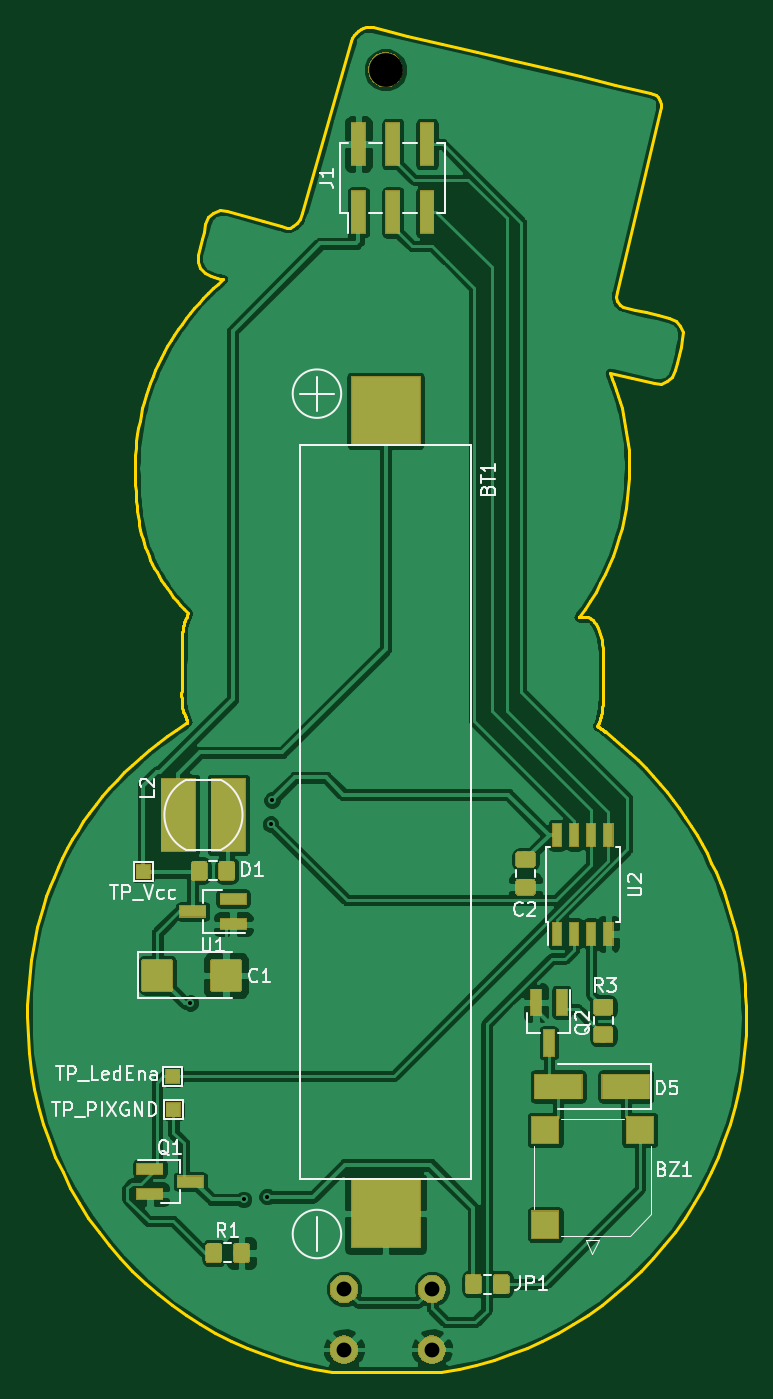
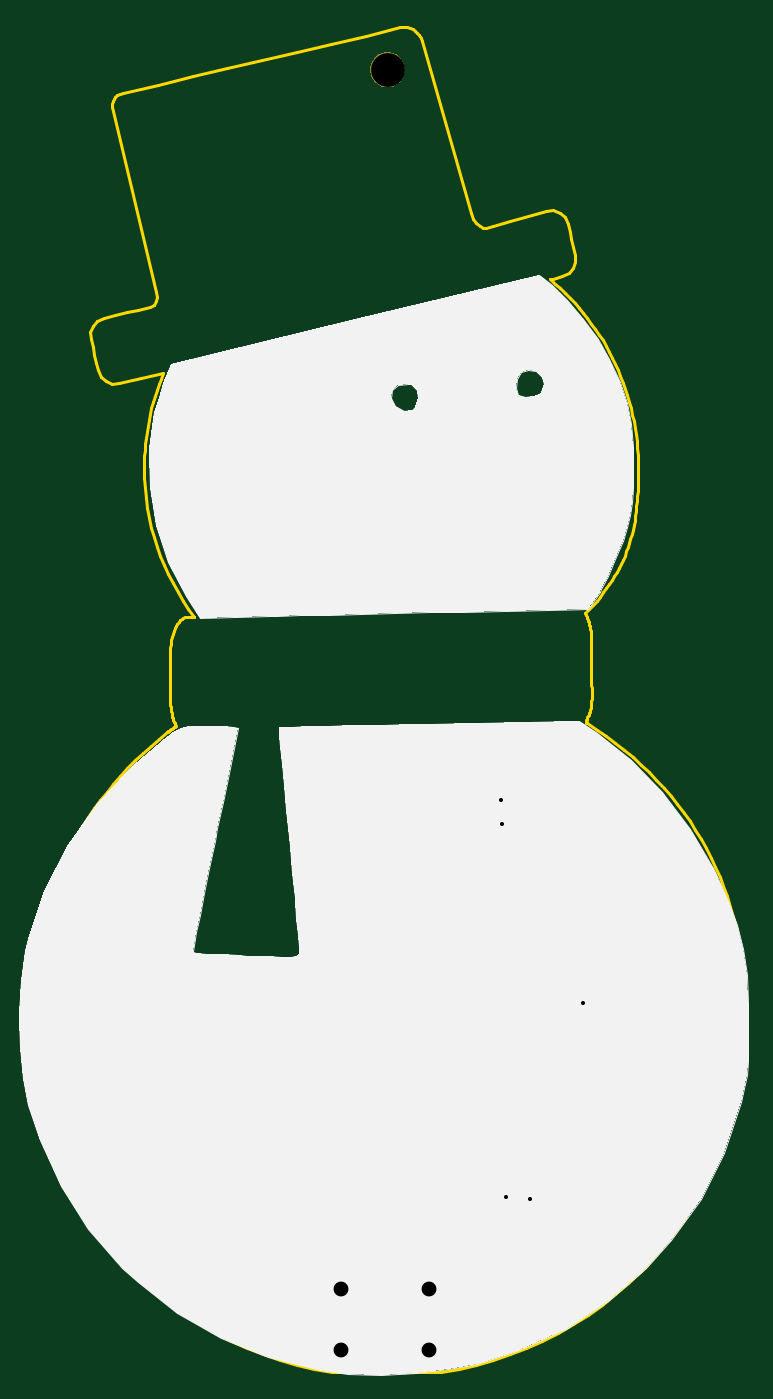
Circuit board: 9 layer files. Board 53.2 x 99.6 mm.
- bottom_copper: Simple_Christamas_Ornament-B.Cu.gbr (5257 bytes)
- bottom_mask: Simple_Christamas_Ornament-B.Mask.gbr (9163 bytes)
- bottom_silk: Simple_Christamas_Ornament-B.SilkS.gbr (13758 bytes)
- outline: Simple_Christamas_Ornament-Edge.Cuts.gbr (35346 bytes)
- top_copper: Simple_Christamas_Ornament-F.Cu.gbr (164119 bytes)
- top_mask: Simple_Christamas_Ornament-F.Mask.gbr (23931 bytes)
- top_silk: Simple_Christamas_Ornament-F.SilkS.gbr (20466 bytes)
- drill: Simple_Christamas_Ornament-NPTH.drl (178 bytes)
- drill: Simple_Christamas_Ornament-PTH.drl (316 bytes)

=== bottom_copper: Simple_Christamas_Ornament-B.Cu.gbr ===
G04 #@! TF.GenerationSoftware,KiCad,Pcbnew,(5.0.1)-4*
G04 #@! TF.CreationDate,2019-03-02T12:17:37+01:00*
G04 #@! TF.ProjectId,Simple_Christamas_Ornament,53696D706C655F436872697374616D61,rev?*
G04 #@! TF.SameCoordinates,Original*
G04 #@! TF.FileFunction,Copper,L2,Bot,Signal*
G04 #@! TF.FilePolarity,Positive*
%FSLAX46Y46*%
G04 Gerber Fmt 4.6, Leading zero omitted, Abs format (unit mm)*
G04 Created by KiCad (PCBNEW (5.0.1)-4) date 02/03/2019 12:17:37*
%MOMM*%
%LPD*%
G01*
G04 APERTURE LIST*
G04 #@! TA.AperFunction,SMDPad,CuDef*
%ADD10R,1.500000X1.000000*%
G04 #@! TD*
G04 #@! TA.AperFunction,ComponentPad*
%ADD11C,2.000000*%
G04 #@! TD*
G04 #@! TA.AperFunction,ViaPad*
%ADD12C,0.600000*%
G04 #@! TD*
G04 #@! TA.AperFunction,Conductor*
%ADD13C,0.300000*%
G04 #@! TD*
G04 #@! TA.AperFunction,Conductor*
%ADD14C,0.200000*%
G04 #@! TD*
G04 #@! TA.AperFunction,NonConductor*
%ADD15C,0.254000*%
G04 #@! TD*
G04 APERTURE END LIST*
D10*
G04 #@! TO.P,D2,3*
G04 #@! TO.N,/PIX_GND*
X128741000Y-102311000D03*
G04 #@! TO.P,D2,4*
G04 #@! TO.N,/LedData_MISO*
X128741000Y-99111000D03*
G04 #@! TO.P,D2,2*
G04 #@! TO.N,Net-(D2-Pad2)*
X133641000Y-102311000D03*
G04 #@! TO.P,D2,1*
G04 #@! TO.N,VCC*
X133641000Y-99111000D03*
G04 #@! TD*
G04 #@! TO.P,D3,1*
G04 #@! TO.N,VCC*
X127672000Y-112636500D03*
G04 #@! TO.P,D3,2*
G04 #@! TO.N,Net-(D3-Pad2)*
X127672000Y-115836500D03*
G04 #@! TO.P,D3,4*
G04 #@! TO.N,Net-(D2-Pad2)*
X122772000Y-112636500D03*
G04 #@! TO.P,D3,3*
G04 #@! TO.N,/PIX_GND*
X122772000Y-115836500D03*
G04 #@! TD*
G04 #@! TO.P,D4,3*
G04 #@! TO.N,/PIX_GND*
X128233000Y-129997000D03*
G04 #@! TO.P,D4,4*
G04 #@! TO.N,Net-(D3-Pad2)*
X128233000Y-126797000D03*
G04 #@! TO.P,D4,2*
G04 #@! TO.N,Net-(D4-Pad2)*
X133133000Y-129997000D03*
G04 #@! TO.P,D4,1*
G04 #@! TO.N,VCC*
X133133000Y-126797000D03*
G04 #@! TD*
D11*
G04 #@! TO.P,SW1,2*
G04 #@! TO.N,GND*
X143078200Y-139678800D03*
G04 #@! TO.P,SW1,1*
G04 #@! TO.N,/Button*
X143078200Y-135178800D03*
G04 #@! TO.P,SW1,2*
G04 #@! TO.N,GND*
X136578200Y-139678800D03*
G04 #@! TO.P,SW1,1*
G04 #@! TO.N,/Button*
X136578200Y-135178800D03*
G04 #@! TD*
D12*
G04 #@! TO.N,VCC*
X125196600Y-113995200D03*
X130886200Y-128346200D03*
X131241800Y-98983800D03*
G04 #@! TO.N,/PIX_GND*
X129133600Y-128549400D03*
G04 #@! TO.N,/LedData_MISO*
X131140200Y-100761800D03*
G04 #@! TD*
D13*
G04 #@! TO.N,VCC*
X134691000Y-99111000D02*
X135864600Y-100284600D01*
X133641000Y-99111000D02*
X134691000Y-99111000D01*
X135864600Y-100284600D02*
X135864600Y-102641400D01*
X127672000Y-110834000D02*
X127672000Y-112636500D01*
X135864600Y-102641400D02*
X127672000Y-110834000D01*
X132883000Y-126797000D02*
X133133000Y-126797000D01*
X129362200Y-115126700D02*
X129362200Y-116206302D01*
X129362200Y-116206302D02*
X129387600Y-116231702D01*
X127672000Y-113436500D02*
X129362200Y-115126700D01*
X129387600Y-116231702D02*
X129387600Y-123301600D01*
X129387600Y-123301600D02*
X132883000Y-126797000D01*
X127672000Y-113436500D02*
X127672000Y-112636500D01*
X127113300Y-113995200D02*
X127672000Y-113436500D01*
X125196600Y-113995200D02*
X127113300Y-113995200D01*
X133133000Y-126797000D02*
X132435400Y-126797000D01*
X132435400Y-126797000D02*
X130886200Y-128346200D01*
X133513800Y-98983800D02*
X133641000Y-99111000D01*
X131241800Y-98983800D02*
X133513800Y-98983800D01*
G04 #@! TO.N,/PIX_GND*
X127983000Y-129997000D02*
X128233000Y-129997000D01*
X122772000Y-124786000D02*
X127983000Y-129997000D01*
X122772000Y-115836500D02*
X122772000Y-124786000D01*
X122772000Y-115036500D02*
X122772000Y-115836500D01*
X120573800Y-112838300D02*
X122772000Y-115036500D01*
X120573800Y-109428200D02*
X120573800Y-112838300D01*
X127691000Y-102311000D02*
X120573800Y-109428200D01*
X128741000Y-102311000D02*
X127691000Y-102311000D01*
X128233000Y-129450000D02*
X129133600Y-128549400D01*
X128233000Y-129997000D02*
X128233000Y-129450000D01*
D14*
G04 #@! TO.N,Net-(D2-Pad2)*
X123722000Y-112636500D02*
X122772000Y-112636500D01*
X124015500Y-112636500D02*
X123722000Y-112636500D01*
X133641000Y-103011000D02*
X124015500Y-112636500D01*
X133641000Y-102311000D02*
X133641000Y-103011000D01*
G04 #@! TO.N,Net-(D3-Pad2)*
X128233000Y-116397500D02*
X127672000Y-115836500D01*
X128233000Y-126797000D02*
X128233000Y-116397500D01*
G04 #@! TO.N,/LedData_MISO*
X130641800Y-100761800D02*
X131140200Y-100761800D01*
X128741000Y-99111000D02*
X128991000Y-99111000D01*
X128991000Y-99111000D02*
X130641800Y-100761800D01*
G04 #@! TD*
D15*
G36*
X132842254Y-72040377D02*
X132918555Y-72307431D01*
X132943459Y-73552637D01*
X132869529Y-74218005D01*
X132765570Y-74550673D01*
X132621842Y-74598583D01*
X132221330Y-74575023D01*
X125906500Y-73509871D01*
X124352227Y-73171119D01*
X125115551Y-73023379D01*
X127753543Y-72668265D01*
X132709404Y-72010855D01*
X132842254Y-72040377D01*
X132842254Y-72040377D01*
G37*
X132842254Y-72040377D02*
X132918555Y-72307431D01*
X132943459Y-73552637D01*
X132869529Y-74218005D01*
X132765570Y-74550673D01*
X132621842Y-74598583D01*
X132221330Y-74575023D01*
X125906500Y-73509871D01*
X124352227Y-73171119D01*
X125115551Y-73023379D01*
X127753543Y-72668265D01*
X132709404Y-72010855D01*
X132842254Y-72040377D01*
M02*

=== bottom_mask: Simple_Christamas_Ornament-B.Mask.gbr (9163 bytes, source omitted) ===
=== bottom_silk: Simple_Christamas_Ornament-B.SilkS.gbr (13758 bytes, source omitted) ===
=== outline: Simple_Christamas_Ornament-Edge.Cuts.gbr (35346 bytes, source omitted) ===
=== top_copper: Simple_Christamas_Ornament-F.Cu.gbr (164119 bytes, source omitted) ===
=== top_mask: Simple_Christamas_Ornament-F.Mask.gbr (23931 bytes, source omitted) ===
=== top_silk: Simple_Christamas_Ornament-F.SilkS.gbr (20466 bytes, source omitted) ===
=== drill: Simple_Christamas_Ornament-NPTH.drl ===
M48
;DRILL file {KiCad (5.0.1)-4} date 02/03/2019 12:17:40
;FORMAT={-:-/ absolute / inch / decimal}
FMAT,2
INCH,TZ
T1C0.0984
%
G90
G05
M72
T1
X5.498Y-1.7675
T0
M30

=== drill: Simple_Christamas_Ornament-PTH.drl ===
M48
;DRILL file {KiCad (5.0.1)-4} date 02/03/2019 12:17:40
;FORMAT={-:-/ absolute / inch / decimal}
FMAT,2
INCH,TZ
T1C0.0118
T2C0.0433
%
G90
G05
M72
T1
X4.929Y-4.488
X5.084Y-5.061
X5.153Y-5.053
X5.163Y-3.967
X5.167Y-3.897
T2
X5.3771Y-5.322
X5.3771Y-5.4992
X5.633Y-5.322
X5.633Y-5.4992
T0
M30

